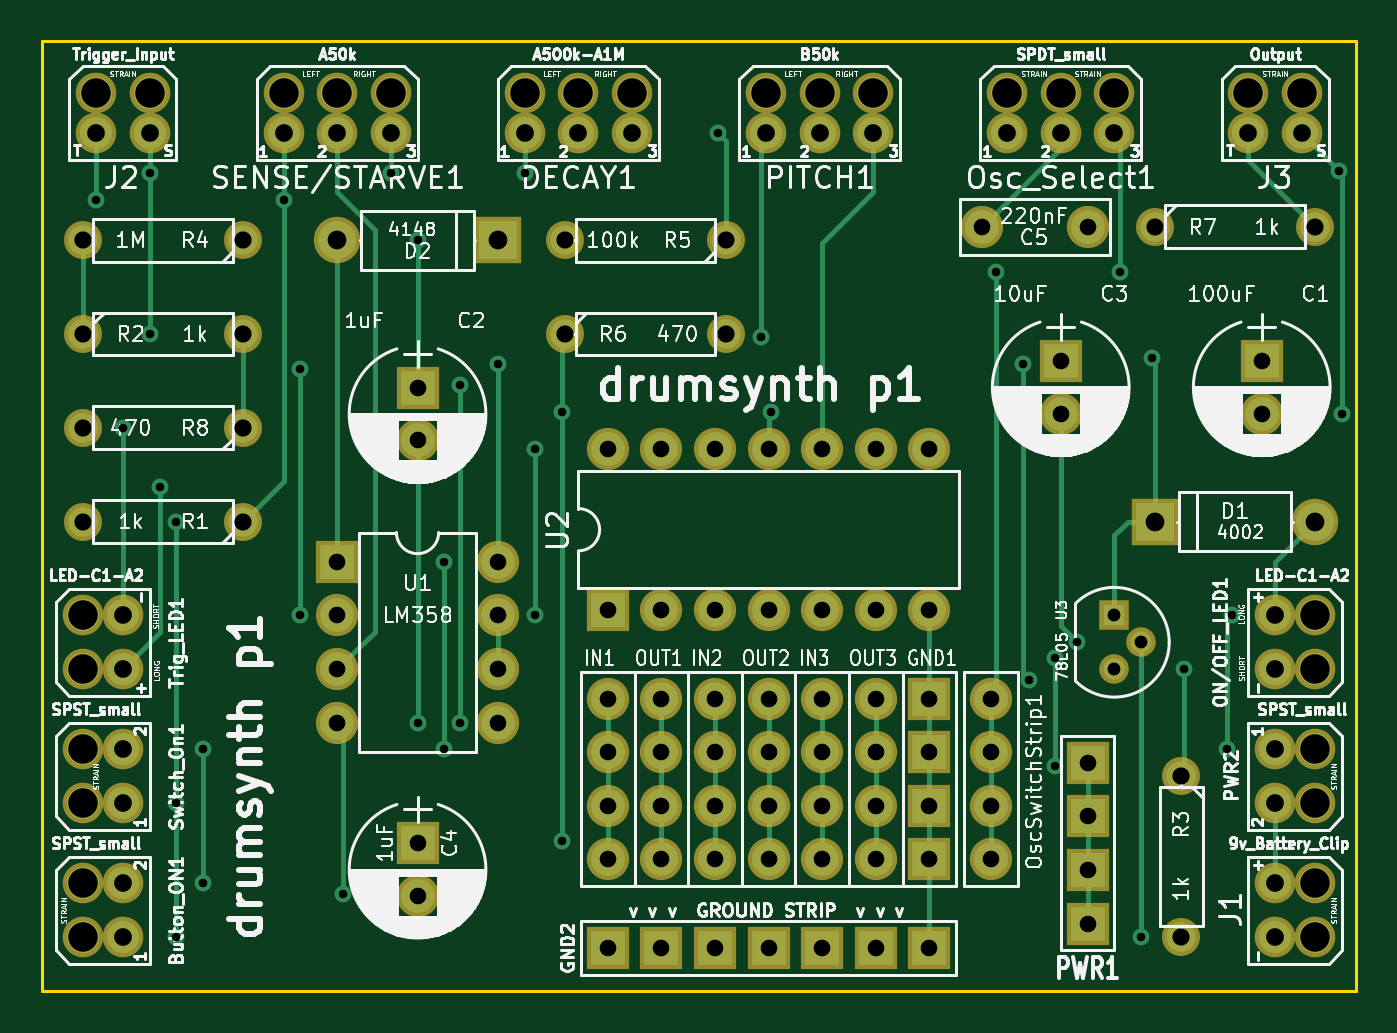
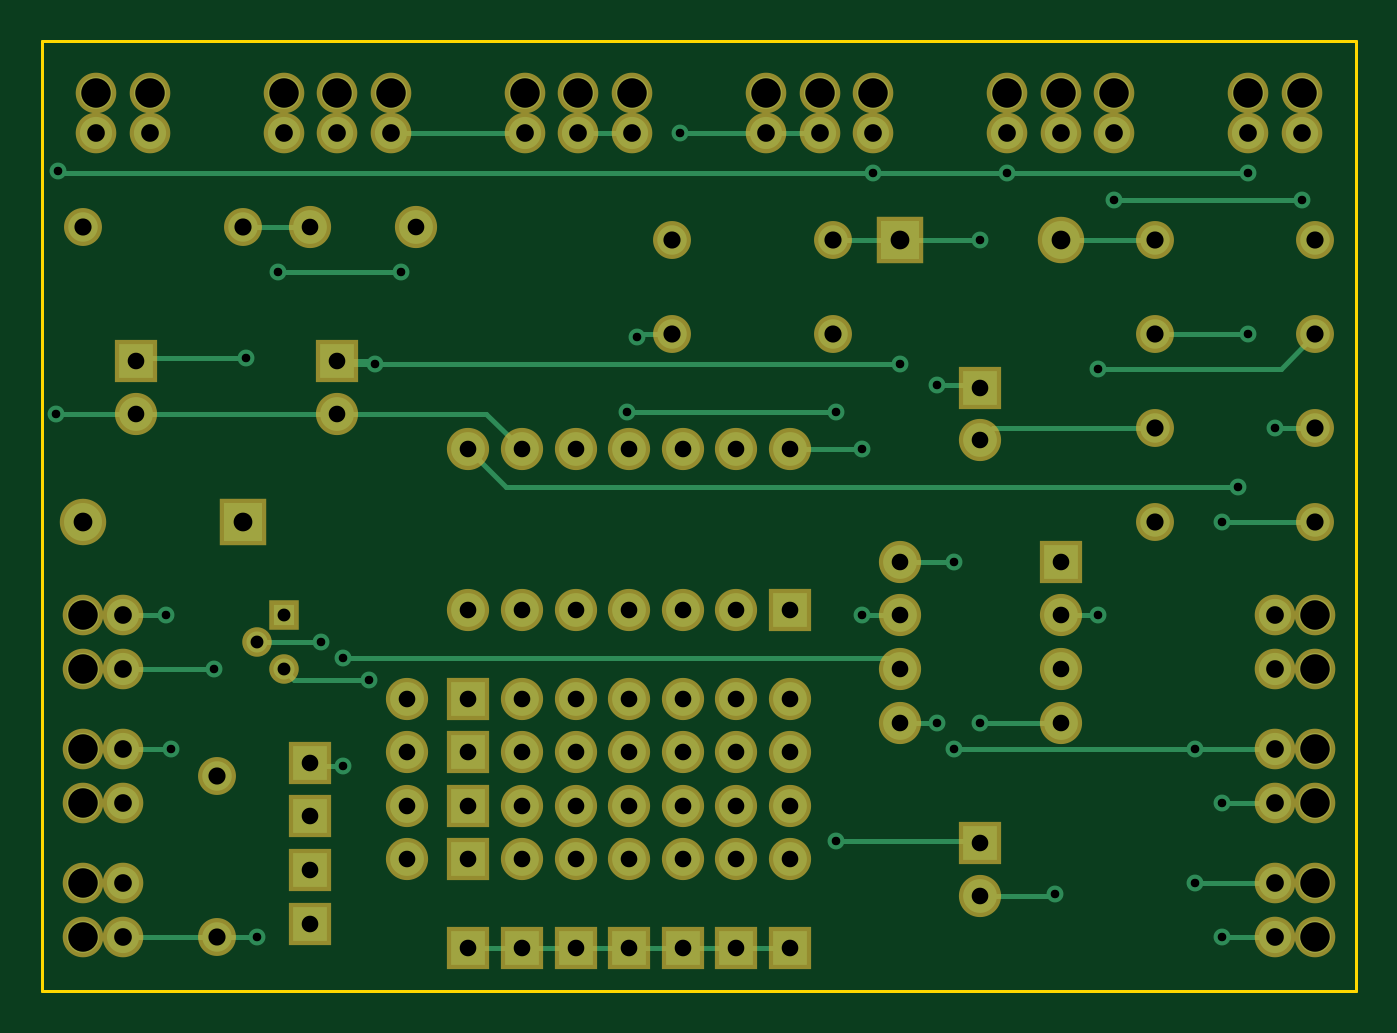
Circuit board: 8 layer files. Board 62.2 x 45.0 mm.
- bottom_copper: workshop_drum1-B.Cu.gbr (14233 bytes)
- bottom_mask: workshop_drum1-B.Mask.gbr (5123 bytes)
- bottom_silk: workshop_drum1-B.SilkS.gbr (556 bytes)
- outline: workshop_drum1-Edge.Cuts.gbr (680 bytes)
- top_copper: workshop_drum1-F.Cu.gbr (15869 bytes)
- top_mask: workshop_drum1-F.Mask.gbr (5123 bytes)
- top_silk: workshop_drum1-F.SilkS.gbr (145091 bytes)
- drill: workshop_drum1.drl (2662 bytes)

=== bottom_copper: workshop_drum1-B.Cu.gbr (14233 bytes, source omitted) ===
=== bottom_mask: workshop_drum1-B.Mask.gbr ===
%TF.GenerationSoftware,KiCad,Pcbnew,(2017-11-10 revision 636298b5d)-pre-sym-lib*%
%TF.CreationDate,2017-12-14T16:50:35-08:00*%
%TF.ProjectId,workshop_drum1,776F726B73686F705F6472756D312E6B,rev?*%
%TF.SameCoordinates,Original*%
%TF.FileFunction,Soldermask,Bot*%
%TF.FilePolarity,Negative*%
%FSLAX46Y46*%
G04 Gerber Fmt 4.6, Leading zero omitted, Abs format (unit mm)*
G04 Created by KiCad (PCBNEW (2017-11-10 revision 636298b5d)-pre-sym-lib) date Thursday, December 14, 2017 'PMt' 04:50:35 PM*
%MOMM*%
%LPD*%
G01*
G04 APERTURE LIST*
%ADD10R,2.000000X2.000000*%
%ADD11O,2.000000X2.000000*%
%ADD12C,1.924000*%
%ADD13C,2.000000*%
%ADD14O,2.200000X2.200000*%
%ADD15R,2.200000X2.200000*%
%ADD16C,1.797000*%
%ADD17R,1.400000X1.400000*%
%ADD18C,1.400000*%
G04 APERTURE END LIST*
D10*
%TO.C,GND2*%
X26797000Y2032000D03*
X29337000Y2032000D03*
X31877000Y2032000D03*
X34417000Y2032000D03*
X36957000Y2032000D03*
X39497000Y2032000D03*
X42037000Y2032000D03*
%TD*%
D11*
%TO.C,IN1*%
X26797000Y11303000D03*
X26797000Y8763000D03*
X26797000Y6223000D03*
X26797000Y13843000D03*
%TD*%
%TO.C,OUT3*%
X39497000Y11303000D03*
X39497000Y8763000D03*
X39497000Y6223000D03*
X39497000Y13843000D03*
%TD*%
%TO.C,OUT2*%
X34417000Y13843000D03*
X34417000Y6223000D03*
X34417000Y8763000D03*
X34417000Y11303000D03*
%TD*%
%TO.C,OUT1*%
X29337000Y11303000D03*
X29337000Y8763000D03*
X29337000Y6223000D03*
X29337000Y13843000D03*
%TD*%
%TO.C,OscSwitchStrip1*%
X44958000Y13843000D03*
X44958000Y6223000D03*
X44958000Y8763000D03*
X44958000Y11303000D03*
%TD*%
%TO.C,IN2*%
X31877000Y13843000D03*
X31877000Y6223000D03*
X31877000Y8763000D03*
X31877000Y11303000D03*
%TD*%
%TO.C,IN3*%
X36957000Y11303000D03*
X36957000Y8763000D03*
X36957000Y6223000D03*
X36957000Y13843000D03*
%TD*%
D12*
%TO.C,ON/OFF_LED1*%
X60325000Y15240000D03*
X60325000Y17780000D03*
X58420000Y15240000D03*
X58420000Y17780000D03*
%TD*%
%TO.C,Trig_LED1*%
X3810000Y15240000D03*
X3810000Y17780000D03*
X1905000Y15240000D03*
X1905000Y17780000D03*
%TD*%
D13*
%TO.C,C5*%
X49530000Y36195000D03*
X44530000Y36195000D03*
%TD*%
%TO.C,C4*%
X17780000Y4485000D03*
D10*
X17780000Y6985000D03*
%TD*%
%TO.C,C1*%
X57785000Y29845000D03*
D13*
X57785000Y27345000D03*
%TD*%
%TO.C,C2*%
X17780000Y26075000D03*
D10*
X17780000Y28575000D03*
%TD*%
%TO.C,C3*%
X48260000Y29845000D03*
D13*
X48260000Y27345000D03*
%TD*%
D14*
%TO.C,D2*%
X13970000Y35560000D03*
D15*
X21590000Y35560000D03*
%TD*%
%TO.C,D1*%
X52705000Y22225000D03*
D14*
X60325000Y22225000D03*
%TD*%
D16*
%TO.C,R8*%
X1905000Y26670000D03*
X9525000Y26670000D03*
%TD*%
%TO.C,R7*%
X52705000Y36195000D03*
X60325000Y36195000D03*
%TD*%
%TO.C,R6*%
X32385000Y31115000D03*
X24765000Y31115000D03*
%TD*%
%TO.C,R5*%
X32385000Y35560000D03*
X24765000Y35560000D03*
%TD*%
%TO.C,R4*%
X1905000Y35560000D03*
X9525000Y35560000D03*
%TD*%
%TO.C,R3*%
X53975000Y10160000D03*
X53975000Y2540000D03*
%TD*%
%TO.C,R2*%
X9525000Y31115000D03*
X1905000Y31115000D03*
%TD*%
%TO.C,R1*%
X9525000Y22225000D03*
X1905000Y22225000D03*
%TD*%
D17*
%TO.C,U3*%
X50800000Y17780000D03*
D18*
X50800000Y15240000D03*
X52070000Y16510000D03*
%TD*%
D12*
%TO.C,J1*%
X58420000Y5080000D03*
X58420000Y2540000D03*
X60325000Y5080000D03*
X60325000Y2540000D03*
%TD*%
%TO.C,J2*%
X5080000Y42545000D03*
X2540000Y42545000D03*
X5080000Y40640000D03*
X2540000Y40640000D03*
%TD*%
%TO.C,J3*%
X57150000Y40640000D03*
X59690000Y40640000D03*
X57150000Y42545000D03*
X59690000Y42545000D03*
%TD*%
%TO.C,DECAY1*%
X25400000Y42545000D03*
X22860000Y42545000D03*
X25400000Y40640000D03*
X22860000Y40640000D03*
X27940000Y40640000D03*
X27940000Y42545000D03*
%TD*%
%TO.C,PITCH1*%
X39370000Y42545000D03*
X39370000Y40640000D03*
X34290000Y40640000D03*
X36830000Y40640000D03*
X34290000Y42545000D03*
X36830000Y42545000D03*
%TD*%
%TO.C,SENSE/STARVE1*%
X13970000Y42545000D03*
X11430000Y42545000D03*
X13970000Y40640000D03*
X11430000Y40640000D03*
X16510000Y40640000D03*
X16510000Y42545000D03*
%TD*%
%TO.C,Osc_Select1*%
X48260000Y42545000D03*
X45720000Y42545000D03*
X48260000Y40640000D03*
X45720000Y40640000D03*
X50800000Y40640000D03*
X50800000Y42545000D03*
%TD*%
%TO.C,Button_ON1*%
X3810000Y2540000D03*
X3810000Y5080000D03*
X1905000Y2540000D03*
X1905000Y5080000D03*
%TD*%
%TO.C,PWR2*%
X60325000Y8890000D03*
X60325000Y11430000D03*
X58420000Y8890000D03*
X58420000Y11430000D03*
%TD*%
%TO.C,Switch_On1*%
X3810000Y8890000D03*
X3810000Y11430000D03*
X1905000Y8890000D03*
X1905000Y11430000D03*
%TD*%
D10*
%TO.C,PWR1*%
X49530000Y10795000D03*
X49530000Y8255000D03*
X49530000Y5715000D03*
X49530000Y3175000D03*
%TD*%
D11*
%TO.C,U2*%
X26797000Y25654000D03*
X42037000Y18034000D03*
X29337000Y25654000D03*
X39497000Y18034000D03*
X31877000Y25654000D03*
X36957000Y18034000D03*
X34417000Y25654000D03*
X34417000Y18034000D03*
X36957000Y25654000D03*
X31877000Y18034000D03*
X39497000Y25654000D03*
X29337000Y18034000D03*
X42037000Y25654000D03*
D10*
X26797000Y18034000D03*
%TD*%
%TO.C,U1*%
X13970000Y20320000D03*
D11*
X21590000Y12700000D03*
X13970000Y17780000D03*
X21590000Y15240000D03*
X13970000Y15240000D03*
X21590000Y17780000D03*
X13970000Y12700000D03*
X21590000Y20320000D03*
%TD*%
D10*
%TO.C,GND1*%
X42037000Y13843000D03*
X42037000Y11303000D03*
X42037000Y8763000D03*
X42037000Y6223000D03*
%TD*%
M02*

=== bottom_silk: workshop_drum1-B.SilkS.gbr ===
%TF.GenerationSoftware,KiCad,Pcbnew,(2017-11-10 revision 636298b5d)-pre-sym-lib*%
%TF.CreationDate,2017-12-14T16:50:35-08:00*%
%TF.ProjectId,workshop_drum1,776F726B73686F705F6472756D312E6B,rev?*%
%TF.SameCoordinates,Original*%
%TF.FileFunction,Legend,Bot*%
%TF.FilePolarity,Positive*%
%FSLAX46Y46*%
G04 Gerber Fmt 4.6, Leading zero omitted, Abs format (unit mm)*
G04 Created by KiCad (PCBNEW (2017-11-10 revision 636298b5d)-pre-sym-lib) date Thursday, December 14, 2017 'PMt' 04:50:35 PM*
%MOMM*%
%LPD*%
G01*
G04 APERTURE LIST*
G04 APERTURE END LIST*
M02*

=== outline: workshop_drum1-Edge.Cuts.gbr ===
%TF.GenerationSoftware,KiCad,Pcbnew,(2017-11-10 revision 636298b5d)-pre-sym-lib*%
%TF.CreationDate,2017-12-14T16:50:35-08:00*%
%TF.ProjectId,workshop_drum1,776F726B73686F705F6472756D312E6B,rev?*%
%TF.SameCoordinates,Original*%
%TF.FileFunction,Profile,NP*%
%FSLAX46Y46*%
G04 Gerber Fmt 4.6, Leading zero omitted, Abs format (unit mm)*
G04 Created by KiCad (PCBNEW (2017-11-10 revision 636298b5d)-pre-sym-lib) date Thursday, December 14, 2017 'PMt' 04:50:35 PM*
%MOMM*%
%LPD*%
G01*
G04 APERTURE LIST*
%ADD10C,0.150000*%
G04 APERTURE END LIST*
D10*
X0Y0D02*
X62230000Y0D01*
X62230000Y45000000D02*
X62230000Y0D01*
X0Y45000000D02*
X62230000Y45000000D01*
X0Y0D02*
X0Y45000000D01*
M02*

=== top_copper: workshop_drum1-F.Cu.gbr (15869 bytes, source omitted) ===
=== top_mask: workshop_drum1-F.Mask.gbr ===
%TF.GenerationSoftware,KiCad,Pcbnew,(2017-11-10 revision 636298b5d)-pre-sym-lib*%
%TF.CreationDate,2017-12-14T16:50:35-08:00*%
%TF.ProjectId,workshop_drum1,776F726B73686F705F6472756D312E6B,rev?*%
%TF.SameCoordinates,Original*%
%TF.FileFunction,Soldermask,Top*%
%TF.FilePolarity,Negative*%
%FSLAX46Y46*%
G04 Gerber Fmt 4.6, Leading zero omitted, Abs format (unit mm)*
G04 Created by KiCad (PCBNEW (2017-11-10 revision 636298b5d)-pre-sym-lib) date Thursday, December 14, 2017 'PMt' 04:50:35 PM*
%MOMM*%
%LPD*%
G01*
G04 APERTURE LIST*
%ADD10R,2.000000X2.000000*%
%ADD11O,2.000000X2.000000*%
%ADD12C,1.924000*%
%ADD13C,2.000000*%
%ADD14O,2.200000X2.200000*%
%ADD15R,2.200000X2.200000*%
%ADD16C,1.797000*%
%ADD17R,1.400000X1.400000*%
%ADD18C,1.400000*%
G04 APERTURE END LIST*
D10*
%TO.C,GND2*%
X26797000Y2032000D03*
X29337000Y2032000D03*
X31877000Y2032000D03*
X34417000Y2032000D03*
X36957000Y2032000D03*
X39497000Y2032000D03*
X42037000Y2032000D03*
%TD*%
D11*
%TO.C,IN1*%
X26797000Y11303000D03*
X26797000Y8763000D03*
X26797000Y6223000D03*
X26797000Y13843000D03*
%TD*%
%TO.C,OUT3*%
X39497000Y11303000D03*
X39497000Y8763000D03*
X39497000Y6223000D03*
X39497000Y13843000D03*
%TD*%
%TO.C,OUT2*%
X34417000Y13843000D03*
X34417000Y6223000D03*
X34417000Y8763000D03*
X34417000Y11303000D03*
%TD*%
%TO.C,OUT1*%
X29337000Y11303000D03*
X29337000Y8763000D03*
X29337000Y6223000D03*
X29337000Y13843000D03*
%TD*%
%TO.C,OscSwitchStrip1*%
X44958000Y13843000D03*
X44958000Y6223000D03*
X44958000Y8763000D03*
X44958000Y11303000D03*
%TD*%
%TO.C,IN2*%
X31877000Y13843000D03*
X31877000Y6223000D03*
X31877000Y8763000D03*
X31877000Y11303000D03*
%TD*%
%TO.C,IN3*%
X36957000Y11303000D03*
X36957000Y8763000D03*
X36957000Y6223000D03*
X36957000Y13843000D03*
%TD*%
D12*
%TO.C,ON/OFF_LED1*%
X60325000Y15240000D03*
X60325000Y17780000D03*
X58420000Y15240000D03*
X58420000Y17780000D03*
%TD*%
%TO.C,Trig_LED1*%
X3810000Y15240000D03*
X3810000Y17780000D03*
X1905000Y15240000D03*
X1905000Y17780000D03*
%TD*%
D13*
%TO.C,C5*%
X49530000Y36195000D03*
X44530000Y36195000D03*
%TD*%
%TO.C,C4*%
X17780000Y4485000D03*
D10*
X17780000Y6985000D03*
%TD*%
%TO.C,C1*%
X57785000Y29845000D03*
D13*
X57785000Y27345000D03*
%TD*%
%TO.C,C2*%
X17780000Y26075000D03*
D10*
X17780000Y28575000D03*
%TD*%
%TO.C,C3*%
X48260000Y29845000D03*
D13*
X48260000Y27345000D03*
%TD*%
D14*
%TO.C,D2*%
X13970000Y35560000D03*
D15*
X21590000Y35560000D03*
%TD*%
%TO.C,D1*%
X52705000Y22225000D03*
D14*
X60325000Y22225000D03*
%TD*%
D16*
%TO.C,R8*%
X1905000Y26670000D03*
X9525000Y26670000D03*
%TD*%
%TO.C,R7*%
X52705000Y36195000D03*
X60325000Y36195000D03*
%TD*%
%TO.C,R6*%
X32385000Y31115000D03*
X24765000Y31115000D03*
%TD*%
%TO.C,R5*%
X32385000Y35560000D03*
X24765000Y35560000D03*
%TD*%
%TO.C,R4*%
X1905000Y35560000D03*
X9525000Y35560000D03*
%TD*%
%TO.C,R3*%
X53975000Y10160000D03*
X53975000Y2540000D03*
%TD*%
%TO.C,R2*%
X9525000Y31115000D03*
X1905000Y31115000D03*
%TD*%
%TO.C,R1*%
X9525000Y22225000D03*
X1905000Y22225000D03*
%TD*%
D17*
%TO.C,U3*%
X50800000Y17780000D03*
D18*
X50800000Y15240000D03*
X52070000Y16510000D03*
%TD*%
D12*
%TO.C,J1*%
X58420000Y5080000D03*
X58420000Y2540000D03*
X60325000Y5080000D03*
X60325000Y2540000D03*
%TD*%
%TO.C,J2*%
X5080000Y42545000D03*
X2540000Y42545000D03*
X5080000Y40640000D03*
X2540000Y40640000D03*
%TD*%
%TO.C,J3*%
X57150000Y40640000D03*
X59690000Y40640000D03*
X57150000Y42545000D03*
X59690000Y42545000D03*
%TD*%
%TO.C,DECAY1*%
X25400000Y42545000D03*
X22860000Y42545000D03*
X25400000Y40640000D03*
X22860000Y40640000D03*
X27940000Y40640000D03*
X27940000Y42545000D03*
%TD*%
%TO.C,PITCH1*%
X39370000Y42545000D03*
X39370000Y40640000D03*
X34290000Y40640000D03*
X36830000Y40640000D03*
X34290000Y42545000D03*
X36830000Y42545000D03*
%TD*%
%TO.C,SENSE/STARVE1*%
X13970000Y42545000D03*
X11430000Y42545000D03*
X13970000Y40640000D03*
X11430000Y40640000D03*
X16510000Y40640000D03*
X16510000Y42545000D03*
%TD*%
%TO.C,Osc_Select1*%
X48260000Y42545000D03*
X45720000Y42545000D03*
X48260000Y40640000D03*
X45720000Y40640000D03*
X50800000Y40640000D03*
X50800000Y42545000D03*
%TD*%
%TO.C,Button_ON1*%
X3810000Y2540000D03*
X3810000Y5080000D03*
X1905000Y2540000D03*
X1905000Y5080000D03*
%TD*%
%TO.C,PWR2*%
X60325000Y8890000D03*
X60325000Y11430000D03*
X58420000Y8890000D03*
X58420000Y11430000D03*
%TD*%
%TO.C,Switch_On1*%
X3810000Y8890000D03*
X3810000Y11430000D03*
X1905000Y8890000D03*
X1905000Y11430000D03*
%TD*%
D10*
%TO.C,PWR1*%
X49530000Y10795000D03*
X49530000Y8255000D03*
X49530000Y5715000D03*
X49530000Y3175000D03*
%TD*%
D11*
%TO.C,U2*%
X26797000Y25654000D03*
X42037000Y18034000D03*
X29337000Y25654000D03*
X39497000Y18034000D03*
X31877000Y25654000D03*
X36957000Y18034000D03*
X34417000Y25654000D03*
X34417000Y18034000D03*
X36957000Y25654000D03*
X31877000Y18034000D03*
X39497000Y25654000D03*
X29337000Y18034000D03*
X42037000Y25654000D03*
D10*
X26797000Y18034000D03*
%TD*%
%TO.C,U1*%
X13970000Y20320000D03*
D11*
X21590000Y12700000D03*
X13970000Y17780000D03*
X21590000Y15240000D03*
X13970000Y15240000D03*
X21590000Y17780000D03*
X13970000Y12700000D03*
X21590000Y20320000D03*
%TD*%
D10*
%TO.C,GND1*%
X42037000Y13843000D03*
X42037000Y11303000D03*
X42037000Y8763000D03*
X42037000Y6223000D03*
%TD*%
M02*

=== top_silk: workshop_drum1-F.SilkS.gbr (145091 bytes, source omitted) ===
=== drill: workshop_drum1.drl ===
M48
;DRILL file {KiCad (2017-11-10 revision 636298b5d)-pre-sym-lib} date Thursday, December 14, 2017 'PMt' 04:52:29 PM
;FORMAT={2:4/ absolute / inch / suppress leading zeros}
FMAT,2
INCH,TZ
T1C0.016
T2C0.024
T3C0.031
T4C0.032
T5C0.033
T6C0.035
T7C0.055
%
G90
G05
M72
T1
X1000Y14750
X1500Y10500
X2000Y15250
X2000Y12250
X2200Y9400
X2500Y8750
X2500Y3500
X2500Y1000
X3000Y4500
X3000Y2000
X4500Y14750
X4800Y11600
X4800Y7000
X5600Y1800
X6500Y15250
X7000Y14000
X7000Y5000
X7500Y8000
X7500Y4500
X7800Y11300
X7800Y5000
X8500Y11700
X9000Y15250
X9200Y10100
X9200Y7000
X9700Y10800
X9700Y2800
X12600Y16000
X13400Y12200
X13600Y10800
X17800Y13400
X18300Y11700
X18400Y5800
X18900Y6200
X18900Y4200
X19300Y6500
X20100Y13400
X20500Y1000
X20700Y11800
X21300Y6000
X22100Y4500
X22200Y7000
X24200Y15300
X24250Y10750
T2
X20000Y7000
X20000Y6000
X20500Y6500
T3
X7000Y2750
X7000Y1766
X10550Y5450
X10550Y4450
X10550Y3450
X10550Y2450
X11550Y5450
X11550Y4450
X11550Y3450
X11550Y2450
X17531Y14250
X19500Y14250
X10550Y800
X11550Y800
X12550Y800
X13550Y800
X14550Y800
X15550Y800
X16550Y800
X13550Y5450
X13550Y4450
X13550Y3450
X13550Y2450
X14550Y5450
X14550Y4450
X14550Y3450
X14550Y2450
X16550Y5450
X16550Y4450
X16550Y3450
X16550Y2450
X8500Y6000
X19500Y4250
X19500Y3250
X19500Y2250
X19500Y1250
X5500Y8000
X5500Y7000
X5500Y6000
X5500Y5000
X8500Y8000
X8500Y7000
X8500Y5000
X15550Y5450
X15550Y4450
X15550Y3450
X15550Y2450
X17700Y5450
X17700Y4450
X17700Y3450
X17700Y2450
X12550Y5450
X12550Y4450
X12550Y3450
X10550Y10100
X11550Y10100
X11550Y7100
X12550Y10100
X12550Y7100
X13550Y10100
X13550Y7100
X14550Y10100
X14550Y7100
X15550Y10100
X15550Y7100
X16550Y7100
X7000Y11250
X7000Y10266
X19000Y11750
X10550Y7100
X16550Y10100
X12550Y2450
X22750Y11750
X22750Y10766
X19000Y10766
T4
X9750Y14000
X12750Y14000
X20750Y14250
X23750Y14250
X750Y10500
X750Y12250
X3750Y12250
X750Y8750
X3750Y8750
X21250Y4000
X21250Y1000
X3750Y10500
X750Y14000
X3750Y14000
X9750Y12250
X12750Y12250
T5
X1500Y4500
X1500Y3500
X2000Y16000
X23000Y7000
X23000Y6000
X23000Y4500
X23000Y3500
X1500Y2000
X1500Y1000
X13500Y16000
X14500Y16000
X15500Y16000
X23000Y2000
X23000Y1000
X18000Y16000
X19000Y16000
X20000Y16000
X4500Y16000
X5500Y16000
X6500Y16000
X1500Y7000
X1500Y6000
X9000Y16000
X10000Y16000
X11000Y16000
X22500Y16000
X23500Y16000
X1000Y16000
T6
X20750Y8750
X5500Y14000
X8500Y14000
X23750Y8750
T7
X23750Y4500
X23750Y3500
X750Y2000
X750Y1000
X15500Y16750
X18000Y16750
X19000Y16750
X20000Y16750
X13500Y16750
X14500Y16750
X23750Y2000
X23750Y1000
X4500Y16750
X5500Y16750
X6500Y16750
X750Y7000
X750Y6000
X9000Y16750
X10000Y16750
X11000Y16750
X22500Y16750
X23500Y16750
X1000Y16750
X2000Y16750
X750Y3500
X23750Y7000
X23750Y6000
X750Y4500
T0
M30

